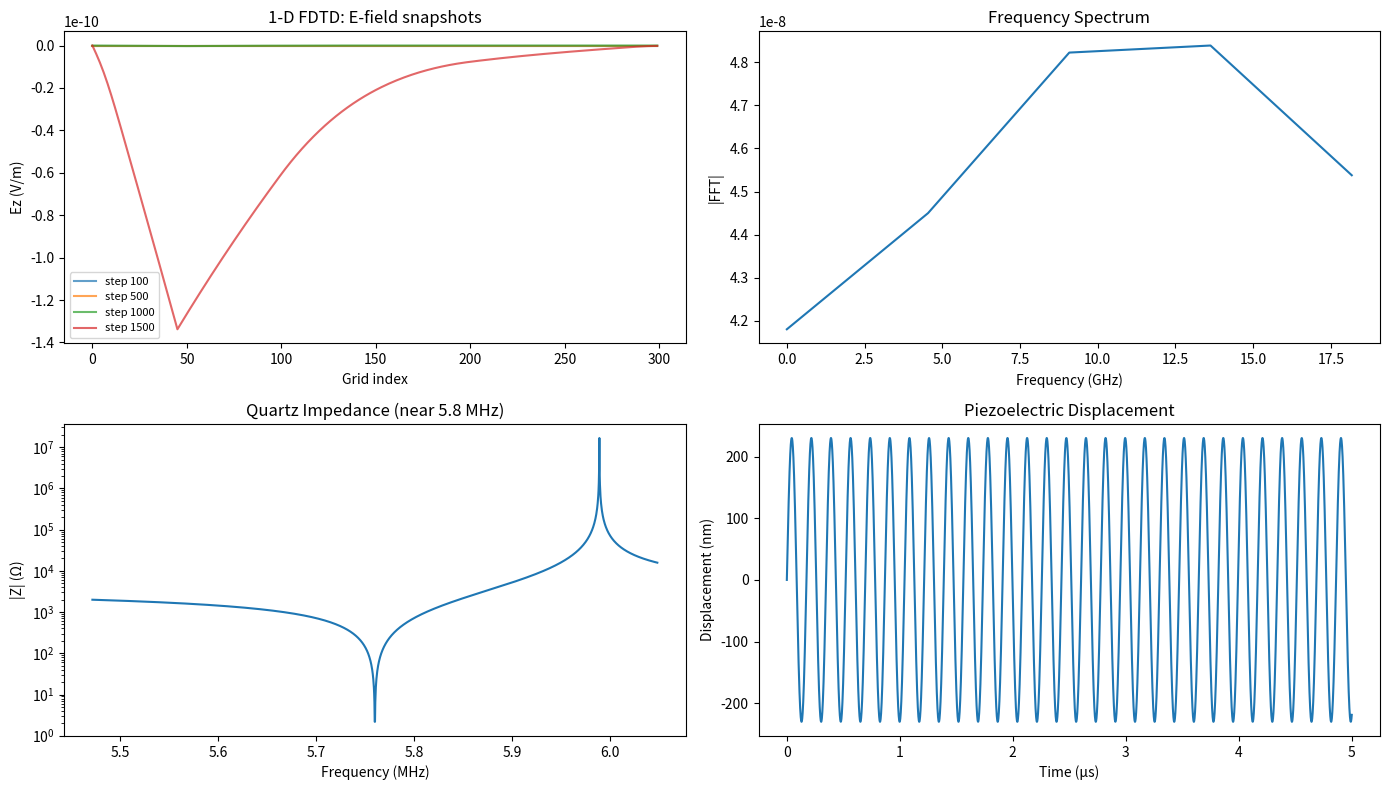

Reproduce this figure in Python.
"""
Crystal Resonance & 1-D FDTD EM Simulation
=============================================
Pure-NumPy 1-D Finite-Difference Time-Domain simulator with PML
boundaries and a crystal resonance analyser built on top.

Run standalone:
    python -m research.em_simulation.resonance
"""

from __future__ import annotations

from dataclasses import dataclass, field
from typing import Any

import numpy as np


# ======================================================================
# Data classes
# ======================================================================

@dataclass
class SimulationResult:
    """Container for FDTD simulation output."""

    E_field_history: np.ndarray       # (num_steps, grid_size)
    H_field_history: np.ndarray       # (num_steps, grid_size)
    time_array: np.ndarray            # (num_steps,)
    frequencies: np.ndarray | None = None
    spectrum: np.ndarray | None = None


# ======================================================================
# 1-D FDTD Simulator
# ======================================================================

class FDTDSimulator1D:
    """1-D Finite-Difference Time-Domain electromagnetic simulator.

    Implements the Yee algorithm with perfectly matched layer (PML)
    absorbing boundaries.

    Parameters
    ----------
    length_m : float
        Physical length of the simulation domain (metres).
    resolution : int
        Number of spatial grid cells.
    dt_factor : float
        Courant factor (dt = dt_factor * dx / c).  Must be ≤ 1 for
        stability.
    """

    def __init__(
        self,
        length_m: float = 0.01,
        resolution: int = 200,
        dt_factor: float = 0.99,
    ) -> None:
        self.length_m = length_m
        self.resolution = resolution
        self.dx = length_m / resolution
        self.c0 = 299_792_458.0          # m/s
        self.eps0 = 8.854187817e-12      # F/m
        self.mu0 = 4.0 * np.pi * 1e-7   # H/m
        self.dt = dt_factor * self.dx / self.c0

        # Field arrays
        self.Ez = np.zeros(resolution, dtype=np.float64)
        self.Hy = np.zeros(resolution, dtype=np.float64)

        # Material coefficient arrays (initialised to vacuum)
        self.epsilon_r = np.ones(resolution, dtype=np.float64)
        self.mu_r = np.ones(resolution, dtype=np.float64)
        self.sigma = np.zeros(resolution, dtype=np.float64)

        # PML parameters
        self.pml_layers = 20
        self._pml_sigma_e = np.zeros(resolution, dtype=np.float64)
        self._pml_sigma_h = np.zeros(resolution, dtype=np.float64)
        self._setup_pml()

        # Update coefficients (recomputed when material changes)
        self._ca = np.ones(resolution, dtype=np.float64)
        self._cb = np.ones(resolution, dtype=np.float64) * self.dt / (self.eps0 * self.dx)
        self._da = np.ones(resolution, dtype=np.float64)
        self._db = np.ones(resolution, dtype=np.float64) * self.dt / (self.mu0 * self.dx)

        # Source
        self._source_idx: int = 0
        self._source_freq: float = 1e9
        self._source_type: str = "gaussian_pulse"

        self._recompute_coefficients()

    # ------------------------------------------------------------------

    def setup_material(
        self,
        epsilon_r: float = 4.5,
        mu_r: float = 1.0,
        sigma: float = 0.0,
        start_idx: int | None = None,
        end_idx: int | None = None,
    ) -> None:
        """Place a material slab in the simulation domain.

        Parameters
        ----------
        epsilon_r, mu_r, sigma : float
            Relative permittivity, permeability, conductivity.
        start_idx, end_idx : int, optional
            Grid indices for material region.  Defaults to central third.
        """
        n = self.resolution
        if start_idx is None:
            start_idx = n // 3
        if end_idx is None:
            end_idx = 2 * n // 3

        self.epsilon_r[start_idx:end_idx] = epsilon_r
        self.mu_r[start_idx:end_idx] = mu_r
        self.sigma[start_idx:end_idx] = sigma
        self._recompute_coefficients()

    def add_source(
        self,
        position: float = 0.2,
        frequency: float = 1e9,
        source_type: str = "gaussian_pulse",
    ) -> None:
        """Configure the excitation source.

        Parameters
        ----------
        position : float
            Fractional position along the domain [0, 1].
        frequency : float
            Centre frequency (Hz).
        source_type : str
            ``'gaussian_pulse'``, ``'sinusoidal'``, or ``'ricker'``.
        """
        self._source_idx = int(position * self.resolution)
        self._source_freq = frequency
        self._source_type = source_type

    # ------------------------------------------------------------------
    # PML
    # ------------------------------------------------------------------

    def _setup_pml(self) -> None:
        """Initialise graded PML conductivity profile."""
        pml_max_sigma = 0.8 * (3.0 + 1) / (self.dx * np.sqrt(self.mu0 / self.eps0))
        for i in range(self.pml_layers):
            depth = (self.pml_layers - i) / self.pml_layers
            sig = pml_max_sigma * depth ** 3
            self._pml_sigma_e[i] = sig
            self._pml_sigma_e[self.resolution - 1 - i] = sig
            self._pml_sigma_h[i] = sig
            self._pml_sigma_h[self.resolution - 1 - i] = sig

    def _apply_pml(self) -> None:
        """Apply PML absorption (already folded into coefficients)."""
        # PML is applied via the _ca/_cb coefficients - no separate step needed.
        pass

    # ------------------------------------------------------------------
    # Coefficient computation
    # ------------------------------------------------------------------

    def _recompute_coefficients(self) -> None:
        """Recompute update coefficients from material parameters + PML."""
        eps = self.eps0 * self.epsilon_r
        mu = self.mu0 * self.mu_r
        total_sigma_e = self.sigma + self._pml_sigma_e

        # E-field coefficients:  ca = (1 - σΔt/2ε) / (1 + σΔt/2ε)
        #                        cb = (Δt/εΔx) / (1 + σΔt/2ε)
        denom_e = 1.0 + total_sigma_e * self.dt / (2.0 * eps)
        self._ca = (1.0 - total_sigma_e * self.dt / (2.0 * eps)) / denom_e
        self._cb = (self.dt / (eps * self.dx)) / denom_e

        # H-field coefficients (PML on H)
        denom_h = 1.0 + self._pml_sigma_h * self.dt / (2.0 * mu)
        self._da = (1.0 - self._pml_sigma_h * self.dt / (2.0 * mu)) / denom_h
        self._db = (self.dt / (mu * self.dx)) / denom_h

    # ------------------------------------------------------------------
    # Yee updates
    # ------------------------------------------------------------------

    def _update_H(self) -> None:
        """Yee update for H-field (Hy)."""
        self.Hy[:-1] = (self._da[:-1] * self.Hy[:-1]
                        - self._db[:-1] * (self.Ez[1:] - self.Ez[:-1]))

    def _update_E(self) -> None:
        """Yee update for E-field (Ez)."""
        self.Ez[1:] = (self._ca[1:] * self.Ez[1:]
                       - self._cb[1:] * (self.Hy[1:] - self.Hy[:-1]))

    # ------------------------------------------------------------------
    # Source waveforms
    # ------------------------------------------------------------------

    def _source_value(self, step: int) -> float:
        t = step * self.dt
        tau = 1.0 / self._source_freq
        t0 = 3.0 * tau

        if self._source_type == "gaussian_pulse":
            return float(np.exp(-0.5 * ((t - t0) / (tau / 3.0)) ** 2)
                         * np.sin(2.0 * np.pi * self._source_freq * t))
        elif self._source_type == "sinusoidal":
            ramp = min(1.0, t / (2.0 * tau))
            return float(ramp * np.sin(2.0 * np.pi * self._source_freq * t))
        elif self._source_type == "ricker":
            arg = np.pi * self._source_freq * (t - t0)
            return float((1.0 - 2.0 * arg ** 2) * np.exp(-arg ** 2))
        return 0.0

    # ------------------------------------------------------------------
    # Main simulation loop
    # ------------------------------------------------------------------

    def run(self, num_steps: int = 1000) -> SimulationResult:
        """Run the FDTD simulation.

        Parameters
        ----------
        num_steps : int
            Number of time steps.

        Returns
        -------
        SimulationResult
        """
        self.Ez[:] = 0.0
        self.Hy[:] = 0.0

        E_hist = np.zeros((num_steps, self.resolution), dtype=np.float64)
        H_hist = np.zeros((num_steps, self.resolution), dtype=np.float64)
        time_arr = np.arange(num_steps) * self.dt

        # Probe at centre of domain for spectrum
        probe_idx = self.resolution // 2
        probe_signal = np.zeros(num_steps, dtype=np.float64)

        for step in range(num_steps):
            self._update_H()
            self._update_E()

            # Inject source (soft source)
            self.Ez[self._source_idx] += self._source_value(step)

            E_hist[step] = self.Ez.copy()
            H_hist[step] = self.Hy.copy()
            probe_signal[step] = self.Ez[probe_idx]

        # Compute frequency spectrum via FFT
        spectrum = np.abs(np.fft.rfft(probe_signal))
        freqs = np.fft.rfftfreq(num_steps, d=self.dt)

        return SimulationResult(
            E_field_history=E_hist,
            H_field_history=H_hist,
            time_array=time_arr,
            frequencies=freqs,
            spectrum=spectrum,
        )


# ======================================================================
# Crystal Resonance Simulator
# ======================================================================

class CrystalResonanceSimulator:
    """Analyse resonant behaviour of piezoelectric crystals.

    Parameters
    ----------
    crystal_properties : dict
        Must contain:
        - ``epsilon_r`` (float): relative permittivity
        - ``thickness`` (float): crystal thickness in metres
        - ``piezo_coeff`` (float): piezoelectric d₃₃ coefficient (pC/N)
        Optional:
        - ``density`` (float): kg/m³
        - ``acoustic_velocity`` (float): m/s
        - ``Q_factor`` (float): quality factor
    """

    def __init__(self, crystal_properties: dict[str, float]) -> None:
        self.props = crystal_properties
        self.epsilon_r = crystal_properties.get("epsilon_r", 4.5)
        self.thickness = crystal_properties.get("thickness", 1e-3)
        self.piezo_d33 = crystal_properties.get("piezo_coeff", 2.3e-12)
        self.density = crystal_properties.get("density", 2650.0)
        self.v_acoustic = crystal_properties.get("acoustic_velocity", 5760.0)
        self.Q_factor = crystal_properties.get("Q_factor", 100_000.0)
        self.c0 = 299_792_458.0
        self.eps0 = 8.854187817e-12

    def find_resonances(
        self,
        freq_range: tuple[float, float] = (1e6, 1e10),
        max_harmonics: int = 20,
    ) -> list[float]:
        """Find resonant frequencies of the crystal.

        Uses the acoustic resonance condition: f_n = n * v / (2 * t).

        Parameters
        ----------
        freq_range : tuple[float, float]
            (min_freq, max_freq) in Hz.
        max_harmonics : int
            Maximum harmonic number to consider.

        Returns
        -------
        list[float]
            Resonant frequencies within the specified range.
        """
        f_fundamental = self.v_acoustic / (2.0 * self.thickness)
        resonances: list[float] = []

        for n in range(1, max_harmonics + 1):
            f_n = n * f_fundamental
            if freq_range[0] <= f_n <= freq_range[1]:
                resonances.append(f_n)
            elif f_n > freq_range[1]:
                break

        return resonances

    def compute_impedance(self, frequencies: np.ndarray) -> np.ndarray:
        """Compute electrical impedance spectrum of the crystal.

        Uses the Butterworth-van Dyke (BVD) equivalent circuit model.

        Parameters
        ----------
        frequencies : np.ndarray
            Array of frequencies (Hz).

        Returns
        -------
        np.ndarray
            Complex impedance at each frequency.
        """
        omega = 2.0 * np.pi * frequencies
        f_s = self.v_acoustic / (2.0 * self.thickness)  # series resonance

        # BVD parameters
        C0 = self.eps0 * self.epsilon_r * 1e-4 / self.thickness  # static cap (assume 1 cm² area)
        k_eff_sq = self.piezo_d33 ** 2 / (self.eps0 * self.epsilon_r * 1e-12)  # effective coupling
        k_eff_sq = min(k_eff_sq, 0.1)  # physical limit

        # Motional parameters
        C1 = 8.0 * k_eff_sq * C0 / (np.pi ** 2)
        L1 = 1.0 / ((2.0 * np.pi * f_s) ** 2 * C1) if C1 > 0 else 1.0
        R1 = 2.0 * np.pi * f_s * L1 / self.Q_factor

        # Series branch impedance
        Z_motional = R1 + 1j * omega * L1 + 1.0 / (1j * omega * C1 + 1e-30)

        # Parallel with C0
        Z_C0 = 1.0 / (1j * omega * C0 + 1e-30)
        Z_total = (Z_motional * Z_C0) / (Z_motional + Z_C0 + 1e-30)

        return Z_total

    def simulate_piezo_response(
        self,
        excitation_freq: float,
        duration: float = 1e-4,
        num_points: int = 5000,
    ) -> dict[str, Any]:
        """Simulate piezoelectric response at a given excitation frequency.

        Parameters
        ----------
        excitation_freq : float
            Excitation frequency (Hz).
        duration : float
            Simulation duration (s).
        num_points : int
            Number of time points.

        Returns
        -------
        dict
            ``time``, ``voltage``, ``displacement``, ``charge``,
            ``resonance_factor``.
        """
        t = np.linspace(0, duration, num_points)
        omega = 2.0 * np.pi * excitation_freq

        # Find nearest resonance
        resonances = self.find_resonances()
        f_nearest = min(resonances, key=lambda f: abs(f - excitation_freq)) if resonances else excitation_freq

        # Resonance enhancement factor (Lorentzian)
        gamma = f_nearest / (2.0 * self.Q_factor)
        resonance_factor = gamma ** 2 / ((excitation_freq - f_nearest) ** 2 + gamma ** 2)

        # Applied voltage
        V_applied = np.sin(omega * t)

        # Displacement: d33 * V * resonance_enhancement
        d33_m_per_V = self.piezo_d33 * 1e-12  # convert pC/N to m/V (approximate)
        displacement = d33_m_per_V * V_applied * (1.0 + (self.Q_factor - 1) * resonance_factor)

        # Surface charge
        C0 = self.eps0 * self.epsilon_r * 1e-4 / self.thickness
        charge = C0 * V_applied

        return {
            "time": t,
            "voltage": V_applied,
            "displacement": displacement,
            "charge": charge,
            "resonance_factor": float(resonance_factor),
            "nearest_resonance_hz": float(f_nearest),
        }


# ======================================================================
# __main__ demo
# ======================================================================

if __name__ == "__main__":
    np.random.seed(42)

    print("=" * 65)
    print("  AETHER - Crystal Resonance & FDTD Demo")
    print("=" * 65)

    # ----- 1-D FDTD simulation ----------------------------------------
    print("\n--- 1-D FDTD Simulation ---")
    sim = FDTDSimulator1D(length_m=0.01, resolution=300, dt_factor=0.99)
    sim.setup_material(epsilon_r=4.5, mu_r=1.0, sigma=0.001)
    sim.add_source(position=0.15, frequency=5e9, source_type="gaussian_pulse")

    result = sim.run(num_steps=2000)
    print(f"  Grid cells     : {sim.resolution}")
    print(f"  dx             : {sim.dx * 1e6:.2f} µm")
    print(f"  dt             : {sim.dt * 1e12:.4f} ps")
    print(f"  Steps          : {result.time_array.shape[0]}")
    print(f"  Max |E| at end : {np.max(np.abs(result.E_field_history[-1])):.6f} V/m")

    if result.spectrum is not None and result.frequencies is not None:
        peak_idx = np.argmax(result.spectrum[1:]) + 1
        print(f"  Peak freq      : {result.frequencies[peak_idx] / 1e9:.3f} GHz")
        print(f"  Spectrum points: {len(result.spectrum)}")

    # ----- Crystal resonance -------------------------------------------
    print("\n--- Quartz Crystal Resonator ---")
    quartz = {
        "epsilon_r": 4.5,
        "thickness": 0.5e-3,         # 0.5 mm
        "piezo_coeff": 2.3,          # pC/N
        "density": 2650.0,
        "acoustic_velocity": 5760.0,
        "Q_factor": 100_000.0,
    }
    crystal = CrystalResonanceSimulator(quartz)

    resonances = crystal.find_resonances(freq_range=(1e6, 50e6))
    print(f"  Thickness  : {quartz['thickness'] * 1e3:.2f} mm")
    print(f"  ε_r        : {quartz['epsilon_r']}")
    print(f"  Q factor   : {quartz['Q_factor']:.0f}")
    print(f"  Resonances found: {len(resonances)}")
    for i, f in enumerate(resonances[:5]):
        print(f"    f_{i + 1} = {f / 1e6:.3f} MHz")

    # Impedance spectrum around fundamental
    f_fund = resonances[0] if resonances else 5.76e6
    f_scan = np.linspace(f_fund * 0.95, f_fund * 1.05, 2000)
    Z = crystal.compute_impedance(f_scan)
    Z_mag = np.abs(Z)
    print(f"\n  Impedance around f₁ = {f_fund / 1e6:.3f} MHz:")
    print(f"    Min |Z| = {np.min(Z_mag):.2f} Ω  (series resonance)")
    print(f"    Max |Z| = {np.max(Z_mag):.2f} Ω  (parallel resonance)")

    # Piezoelectric response
    resp = crystal.simulate_piezo_response(f_fund, duration=5e-6)
    print(f"\n  Piezo response at f₁:")
    print(f"    Resonance factor  : {resp['resonance_factor']:.4f}")
    print(f"    Max displacement  : {np.max(np.abs(resp['displacement'])) * 1e9:.4f} nm")
    print(f"    Max charge        : {np.max(np.abs(resp['charge'])) * 1e12:.4f} pC")

    # Optional plot
    try:
        import matplotlib
        matplotlib.use("Agg")
        import matplotlib.pyplot as plt

        fig, axes = plt.subplots(2, 2, figsize=(14, 8))

        # E-field snapshot
        ax = axes[0, 0]
        steps_to_show = [100, 500, 1000, 1500]
        for s in steps_to_show:
            if s < result.E_field_history.shape[0]:
                ax.plot(result.E_field_history[s], alpha=0.7, label=f"step {s}")
        ax.set_title("1-D FDTD: E-field snapshots")
        ax.set_xlabel("Grid index")
        ax.set_ylabel("Ez (V/m)")
        ax.legend(fontsize=8)

        # Spectrum
        ax = axes[0, 1]
        mask = result.frequencies < 20e9
        ax.plot(result.frequencies[mask] / 1e9, result.spectrum[mask])
        ax.set_title("Frequency Spectrum")
        ax.set_xlabel("Frequency (GHz)")
        ax.set_ylabel("|FFT|")

        # Impedance
        ax = axes[1, 0]
        ax.semilogy(f_scan / 1e6, Z_mag)
        ax.set_title(f"Quartz Impedance (near {f_fund / 1e6:.1f} MHz)")
        ax.set_xlabel("Frequency (MHz)")
        ax.set_ylabel("|Z| (Ω)")

        # Piezo displacement
        ax = axes[1, 1]
        ax.plot(resp["time"] * 1e6, resp["displacement"] * 1e9)
        ax.set_title("Piezoelectric Displacement")
        ax.set_xlabel("Time (µs)")
        ax.set_ylabel("Displacement (nm)")

        plt.tight_layout()
        plt.savefig("resonance_demo_output.png", dpi=150)
        print("\n  Plot saved to resonance_demo_output.png")
    except ImportError:
        print("\n  (matplotlib not available - skipping plot)")

    print()
